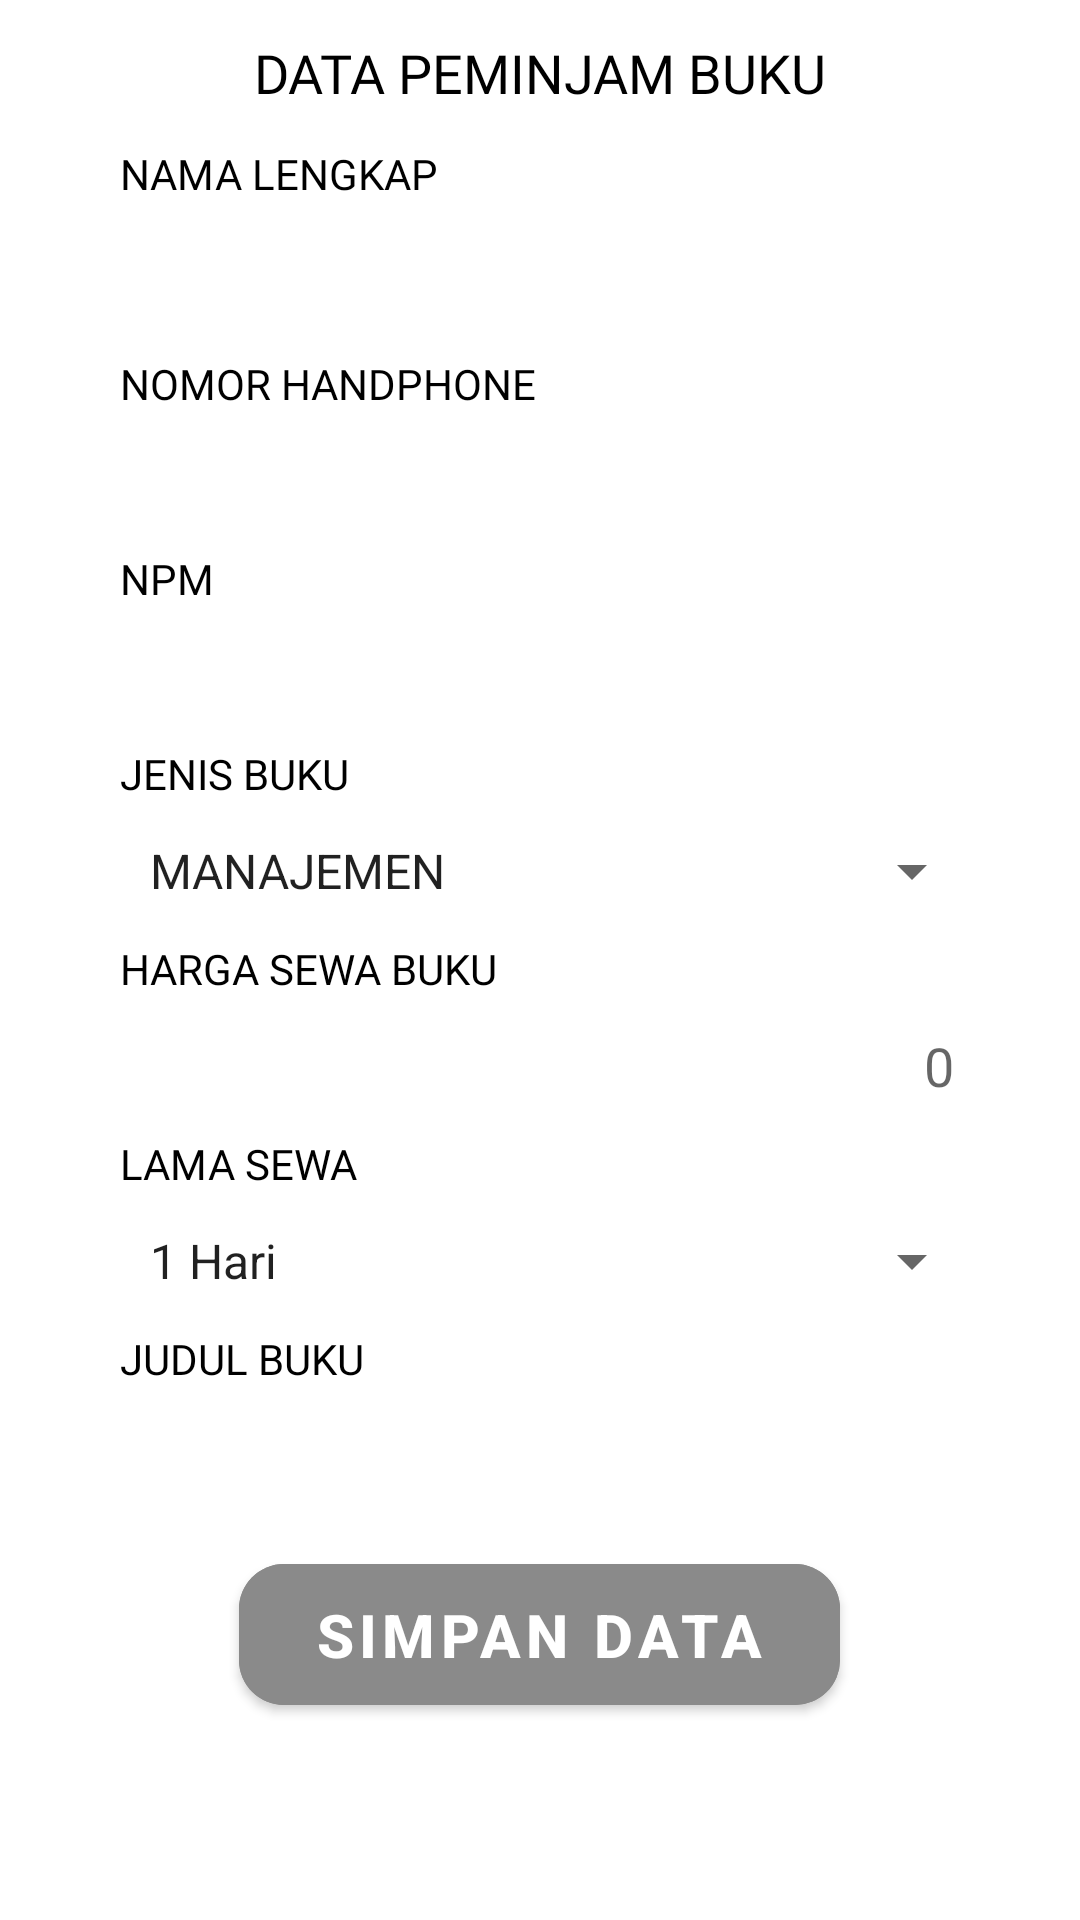

This screen was rendered from an Android layout file. Write that file and the resources it references.
<!-- AndroidManifest.xml: application theme Theme.Perpustakaan -->
<!-- res/layout/activity_input_pinjam.xml -->
<?xml version="1.0" encoding="utf-8"?>
<androidx.constraintlayout.widget.ConstraintLayout xmlns:android="http://schemas.android.com/apk/res/android"
xmlns:app="http://schemas.android.com/apk/res-auto"
xmlns:tools="http://schemas.android.com/tools"
android:layout_width="match_parent"
android:layout_height="match_parent"
tools:context=".InputPinjam">

<TextView
    android:id="@+id/textView3"
    android:layout_width="wrap_content"
    android:layout_height="wrap_content"
    android:layout_marginTop="12dp"
    android:fontFamily="@font/holtwood_one_sc"
    android:text="DATA PEMINJAM BUKU"
    android:textColor="#000000"
    android:textSize="18sp"
    app:layout_constraintEnd_toEndOf="parent"
    app:layout_constraintStart_toStartOf="parent"
    app:layout_constraintTop_toTopOf="parent" />

<TextView
    android:id="@+id/textView4"
    android:layout_width="wrap_content"
    android:layout_height="wrap_content"
    android:layout_marginStart="40dp"
    android:layout_marginTop="12dp"
    android:fontFamily="@font/holtwood_one_sc"
    android:text="NAMA LENGKAP "
    android:textColor="#000000"
    android:textStyle="normal"
    app:layout_constraintStart_toStartOf="parent"
    app:layout_constraintTop_toBottomOf="@+id/textView3" />

<EditText
    android:id="@+id/et_namaLengkap"
    android:layout_width="match_parent"
    android:layout_height="40dp"
    android:paddingStart="10dp"
    android:layout_marginStart="32dp"
    android:layout_marginTop="8dp"
    android:layout_marginEnd="32dp"
    android:background="@drawable/square"
    app:layout_constraintEnd_toEndOf="parent"
    app:layout_constraintStart_toStartOf="parent"
    app:layout_constraintTop_toBottomOf="@+id/textView4" />

    <TextView
        android:id="@+id/kodeBuku"
        android:layout_width="wrap_content"
        android:layout_height="wrap_content"
        android:layout_marginStart="40dp"
        android:layout_marginTop="3dp"
        android:fontFamily="@font/holtwood_one_sc"
        android:text="NOMOR HANDPHONE"
        android:textColor="#000000"
        android:textStyle="normal"
        app:layout_constraintStart_toStartOf="parent"
        app:layout_constraintTop_toBottomOf="@+id/et_namaLengkap" />

    <EditText
        android:id="@+id/et_nomorHp"
        android:layout_width="match_parent"
        android:layout_height="40dp"
        android:layout_marginStart="32dp"
        android:layout_marginTop="3dp"
        android:layout_marginEnd="32dp"
        android:paddingStart="10dp"
        android:background="@drawable/square"
        app:layout_constraintEnd_toEndOf="parent"
        app:layout_constraintStart_toStartOf="parent"
        app:layout_constraintTop_toBottomOf="@+id/kodeBuku" />


    <TextView
        android:id="@+id/namaBuku"
        android:layout_width="wrap_content"
        android:layout_height="wrap_content"
        android:layout_marginStart="40dp"
        android:layout_marginTop="3dp"
        android:fontFamily="@font/holtwood_one_sc"
        android:text="NPM"
        android:textColor="#000000"
        android:textStyle="normal"
        app:layout_constraintStart_toStartOf="parent"
        app:layout_constraintTop_toBottomOf="@+id/et_nomorHp" />

    <EditText
        android:id="@+id/et_Npm"
        android:layout_width="match_parent"
        android:layout_height="40dp"
        android:layout_marginStart="32dp"
        android:layout_marginTop="3dp"
        android:layout_marginEnd="32dp"
        android:paddingStart="10dp"
        android:background="@drawable/square"
        app:layout_constraintEnd_toEndOf="parent"
        app:layout_constraintStart_toStartOf="parent"
        app:layout_constraintTop_toBottomOf="@+id/namaBuku" />

    <TextView
        android:id="@+id/tv_lamaMinjam"
        android:layout_width="wrap_content"
        android:layout_height="wrap_content"
        android:layout_marginStart="40dp"
        android:layout_marginTop="3dp"
        android:fontFamily="@font/holtwood_one_sc"
        android:text="JENIS BUKU"
        android:textColor="#000000"
        android:textStyle="normal"
        app:layout_constraintStart_toStartOf="parent"
        app:layout_constraintTop_toBottomOf="@+id/et_Npm" />

    <Spinner
        android:id="@+id/spinner_jenisBuku"
        android:layout_width="match_parent"
        android:layout_height="40dp"
        android:layout_marginStart="32dp"
        android:layout_marginTop="3dp"
        android:layout_marginEnd="32dp"
        android:paddingStart="10dp"
        android:entries="@array/jenisBuku"
        app:layout_constraintEnd_toEndOf="parent"
        app:layout_constraintStart_toStartOf="parent"
        app:layout_constraintTop_toBottomOf="@+id/tv_lamaMinjam" />

<TextView
    android:id="@+id/textView5"
    android:layout_width="wrap_content"
    android:layout_height="wrap_content"
    android:layout_marginStart="40dp"
    android:layout_marginTop="3dp"
    android:fontFamily="@font/holtwood_one_sc"
    android:text="HARGA SEWA BUKU"
    android:textColor="#000000"
    android:textStyle="normal"
    app:layout_constraintStart_toStartOf="parent"
    app:layout_constraintTop_toBottomOf="@+id/spinner_jenisBuku" />

<EditText
    android:id="@+id/et_harga"
    android:layout_width="match_parent"
    android:layout_height="40dp"
    android:layout_marginStart="32dp"
    android:layout_marginTop="3dp"
    android:layout_marginEnd="32dp"
    android:paddingEnd="10dp"
    android:hint="0"
    android:inputType="number"
    android:textAlignment="textEnd"
    android:background="@drawable/square"
    app:layout_constraintEnd_toEndOf="parent"
    app:layout_constraintStart_toStartOf="parent"
    app:layout_constraintTop_toBottomOf="@+id/textView5" />

<TextView
    android:id="@+id/tv_lamaSewa"
    android:layout_width="wrap_content"
    android:layout_height="wrap_content"
    android:layout_marginStart="40dp"
    android:layout_marginTop="3dp"
    android:fontFamily="@font/holtwood_one_sc"
    android:text="LAMA SEWA"
    android:textColor="#000000"
    android:textStyle="normal"
    app:layout_constraintStart_toStartOf="parent"
    app:layout_constraintTop_toBottomOf="@+id/et_harga" />

<Spinner
    android:id="@+id/spinner_lamaSewa"
    android:layout_width="match_parent"
    android:layout_height="40dp"
    android:layout_marginStart="32dp"
    android:layout_marginTop="3dp"
    android:layout_marginEnd="32dp"
    android:paddingStart="10dp"
    android:autofillHints="--PILIH PROGRAM STUDI"
    android:entries="@array/lamaSewa"
    app:layout_constraintEnd_toEndOf="parent"
    app:layout_constraintStart_toStartOf="parent"
    app:layout_constraintTop_toBottomOf="@+id/tv_lamaSewa" />


    <TextView
        android:id="@+id/judulBuku"
        android:layout_width="wrap_content"
        android:layout_height="wrap_content"
        android:layout_marginStart="40dp"
        android:layout_marginTop="3dp"
        android:fontFamily="@font/holtwood_one_sc"
        android:text="JUDUL BUKU"
        android:textColor="#000000"
        android:textStyle="normal"
        app:layout_constraintStart_toStartOf="parent"
        app:layout_constraintTop_toBottomOf="@+id/spinner_lamaSewa" />

    <EditText
        android:id="@+id/et_judulBuku"
        android:layout_width="match_parent"
        android:layout_height="40dp"
        android:layout_marginStart="32dp"
        android:layout_marginTop="3dp"
        android:layout_marginEnd="32dp"
        android:paddingStart="10dp"
        android:background="@drawable/square"
        app:layout_constraintEnd_toEndOf="parent"
        app:layout_constraintStart_toStartOf="parent"
        app:layout_constraintTop_toBottomOf="@+id/judulBuku" />


<com.google.android.material.button.MaterialButton
    android:id="@+id/button_simpan"
    android:layout_width="wrap_content"
    android:layout_height="wrap_content"
    android:layout_marginTop="10dp"
    android:backgroundTint="#8A8A8A"
    android:paddingStart="25dp"
    android:paddingTop="10dp"
    android:paddingEnd="25dp"
    android:paddingBottom="10dp"
    android:text="SIMPAN DATA"
    android:onClick="simpanData"
    android:textColor="#FFFFFF"
    android:textSize="20dp"
    android:textStyle="bold"
    app:cornerRadius="15dp"
    app:layout_constraintEnd_toEndOf="parent"
    app:layout_constraintHorizontal_bias="0.498"
    app:layout_constraintStart_toStartOf="parent"
    app:layout_constraintTop_toBottomOf="@+id/et_judulBuku" />



</androidx.constraintlayout.widget.ConstraintLayout>
<!-- resources referenced by this layout -->
<resources>
  <string-array name="jenisBuku">
          <item>MANAJEMEN</item>
          <item>TEKNIK SIPIL</item>
          <item>EKONOMI</item>
          <item>SOSIAL</item>
          <item>TEKNOLOGI INFORMATIKA</item>
          <item>AGAMA</item>
      </string-array>
  <string-array name="lamaSewa">
          <item>1 Hari</item>
          <item>2 Hari</item>
          <item>3 Hari</item>
          <item>4 Hari</item>
          <item>5 Hari</item>
          <item>6 Hari</item>
          <item>7 Hari</item>
      </string-array>
  <style name="Theme.Perpustakaan" parent="Theme.MaterialComponents.DayNight.DarkActionBar">
          
          <item name="colorPrimary">#8C8C8C</item>
          <item name="colorPrimaryVariant">#5A5A5A</item>
          <item name="colorOnPrimary">@color/white</item>
          
          <item name="colorSecondary">@color/teal_200</item>
          <item name="colorSecondaryVariant">@color/teal_700</item>
          <item name="colorOnSecondary">@color/black</item>
          
          <item name="android:statusBarColor" tools:targetApi="l">?attr/colorPrimaryVariant</item>
          
      </style>
  <!-- not gathered from this repository: default colours our renderer supplied (Android Studio template values) -->
  <color name="teal_200">#FF03DAC5</color>
  <color name="teal_700">#FF018786</color>
  <color name="black">#FF000000</color>
  <color name="white">#FFFFFFFF</color>
</resources>
